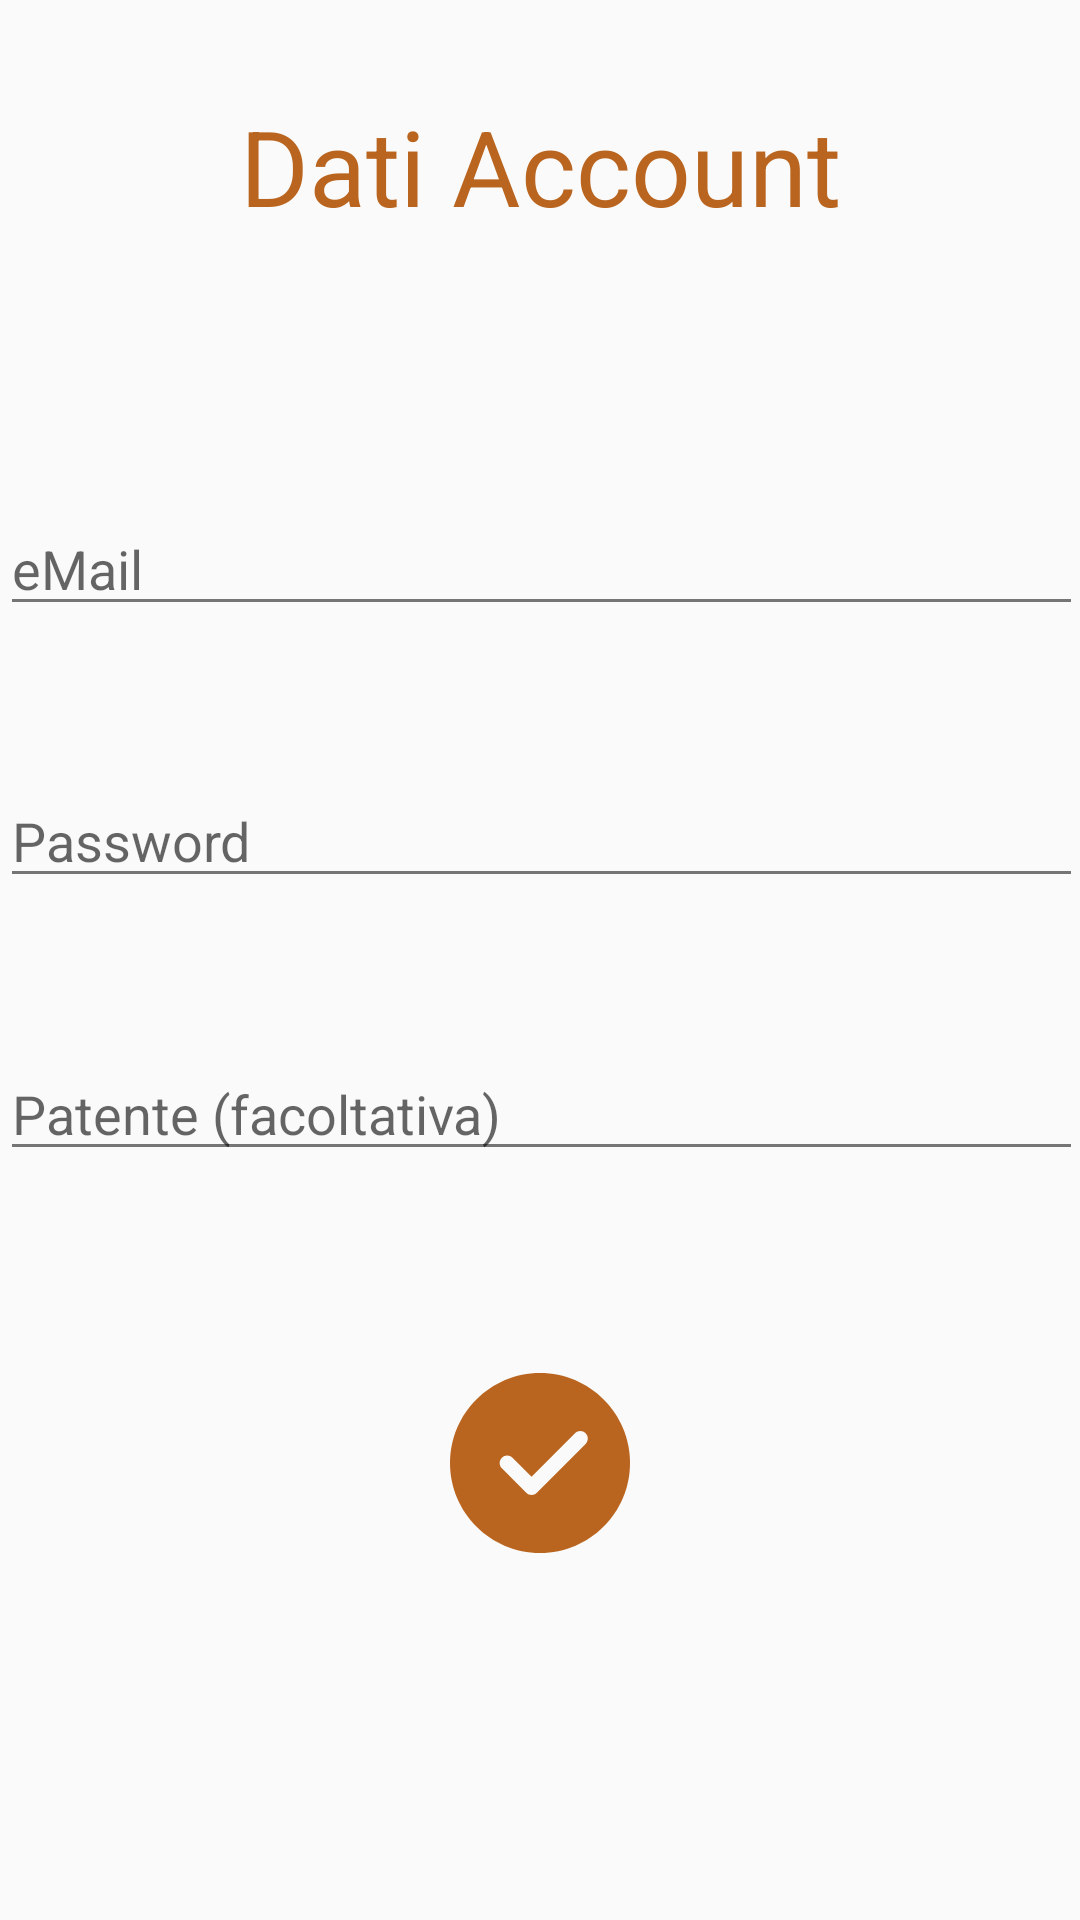

Reconstruct the res/layout file that produces this screen, plus the resources it refers to.
<!-- AndroidManifest.xml: application theme AppTheme -->
<!-- res/layout/register2_frag.xml -->
<?xml version="1.0" encoding="utf-8"?>
<androidx.constraintlayout.widget.ConstraintLayout xmlns:android="http://schemas.android.com/apk/res/android"
    xmlns:app="http://schemas.android.com/apk/res-auto"
    android:layout_width="match_parent"
    android:layout_height="match_parent">

    <ImageButton
        android:id="@+id/button_back2"
        android:layout_width="45dp"
        android:layout_height="45dp"
        android:layout_marginStart="16dp"
        android:layout_marginTop="32dp"
        android:layout_marginBottom="80dp"
        android:background="@drawable/back_arrow"
        app:layout_constraintBottom_toTopOf="@+id/editText_email"
        app:layout_constraintHorizontal_bias="0.5"
        app:layout_constraintStart_toStartOf="parent"
        app:layout_constraintTop_toTopOf="parent" />

    <TextView
        android:id="@+id/textView7"
        android:layout_width="wrap_content"
        android:layout_height="wrap_content"
        android:layout_marginTop="32dp"
        android:text="@string/register2"
        android:textColor="@color/accent"
        android:textSize="35dp"
        app:layout_constraintEnd_toEndOf="parent"
        app:layout_constraintHorizontal_bias="0.5"
        app:layout_constraintStart_toEndOf="@+id/button_back2"
        app:layout_constraintStart_toStartOf="parent"
        app:layout_constraintTop_toTopOf="parent" />

    <EditText
        android:id="@+id/editText_email"
        android:layout_width="361dp"
        android:layout_height="wrap_content"
        android:layout_marginTop="157dp"
        android:layout_marginBottom="239dp"
        android:autofillHints=""
        android:ems="10"
        android:hint="eMail"
        android:inputType="textWebEmailAddress"
        app:layout_constraintBottom_toTopOf="@+id/button_confirm"
        app:layout_constraintEnd_toEndOf="parent"
        app:layout_constraintHorizontal_bias="0.5"
        app:layout_constraintStart_toStartOf="parent"
        app:layout_constraintTop_toTopOf="parent" />

    <EditText
        android:id="@+id/editText_password"
        android:layout_width="361dp"
        android:layout_height="wrap_content"
        android:ems="10"
        android:hint="Password"
        android:inputType="textPassword"
        app:layout_constraintBottom_toTopOf="@+id/editText_patente"
        app:layout_constraintEnd_toEndOf="parent"
        app:layout_constraintHorizontal_bias="0.5"
        app:layout_constraintStart_toStartOf="parent"
        app:layout_constraintTop_toBottomOf="@+id/editText_email" />

    <EditText
        android:id="@+id/editText_patente"
        android:layout_width="361dp"
        android:layout_height="wrap_content"
        android:layout_marginBottom="200dp"
        android:ems="10"
        android:hint="@string/licence"
        android:inputType="text"
        app:layout_constraintBottom_toBottomOf="parent"
        app:layout_constraintEnd_toEndOf="parent"
        app:layout_constraintHorizontal_bias="0.5"
        app:layout_constraintStart_toStartOf="parent"
        app:layout_constraintTop_toBottomOf="@+id/editText_password" />

    <ImageButton
        android:id="@+id/button_confirm"
        android:layout_width="60dp"
        android:layout_height="60dp"
        android:layout_marginBottom="112dp"
        android:background="@drawable/ok"
        app:layout_constraintBottom_toBottomOf="parent"
        app:layout_constraintEnd_toEndOf="parent"
        app:layout_constraintHorizontal_bias="0.5"
        app:layout_constraintStart_toStartOf="parent"
        app:layout_constraintTop_toBottomOf="@+id/editText_email" />

</androidx.constraintlayout.widget.ConstraintLayout>
<!-- resources referenced by this layout -->
<resources>
  <color name="accent">#BA651F</color>
  <!-- drawable ok (drawable) -->
  <vector xmlns:android="http://schemas.android.com/apk/res/android"
      android:width="512dp"
      android:height="512dp"
      android:viewportWidth="512"
      android:viewportHeight="512"
      >
    <path
        android:pathData="m256,0c-141.164,0 -256,114.836 -256,256s114.836,256 256,256 256,-114.836 256,-256 -114.836,-256 -256,-256zM256,0"
        android:fillColor="@color/accent"/>
    <path
        android:pathData="m385.75,201.75 l-138.668,138.664c-4.16,4.16 -9.621,6.254 -15.082,6.254s-10.922,-2.094 -15.082,-6.254l-69.332,-69.332c-8.344,-8.34 -8.344,-21.824 0,-30.164 8.34,-8.344 21.82,-8.344 30.164,0l54.25,54.25 123.586,-123.582c8.34,-8.344 21.82,-8.344 30.164,0 8.34,8.34 8.34,21.82 0,30.164zM385.75,201.75"
        android:fillColor="#fafafa"/>
  </vector>
  <string name="licence">Patente (facoltativa)</string>
  <string name="register2">Dati Account</string>
  <style name="AppTheme" parent="Theme.AppCompat.Light.DarkActionBar">
          
          <item name="colorPrimary">@color/primary</item>
          <item name="colorPrimaryDark">@color/primary_dark</item>
          <item name="icon">@color/icons</item>
          <item name="colorAccent">@color/accent</item>
          <item name="android:textColorPrimary">@color/primary_text</item>
          <item name="android:textColorSecondary">@color/secondary_text</item>
          <item name="divider">@color/divider</item>
      </style>
  <color name="primary">#3F51B5</color>
  <color name="primary_dark">#2C3888</color>
  <color name="icons">#FFFFFF</color>
  <color name="primary_text">#212121</color>
  <color name="secondary_text">#757575</color>
  <color name="divider">#BDBDBD</color>
</resources>
